Run: headless pygame with SDL's dummy video driver; simulated clock (each Clock.tick advances the game by its frame time, no real sleeping); random seed 0; keys injected as events and as key.get_pressed() state; no mouse input.
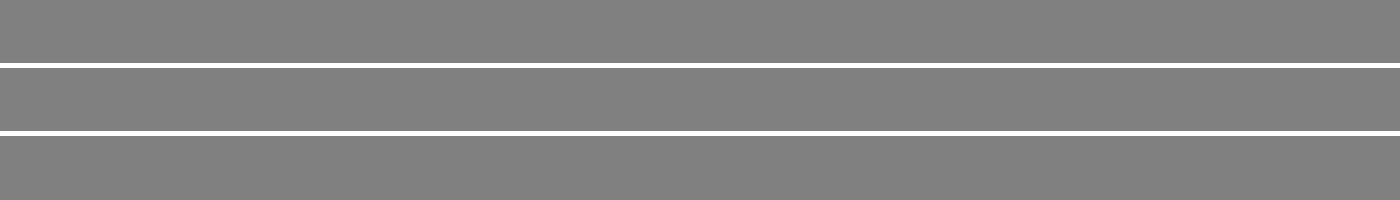
Frame 1 of 4 · flips 1–60 · no input
Frame 2 of 4 · flips 61–180 · tapped SPACE, RETURN · held RIGHT (→), D · screen unchanged from frame 1, image omitted
Frame 3 of 4 · flips 181–300 · held DOWN (↓), S · screen unchanged from frame 2, image omitted
Frame 4 of 4 · flips 301–420 · held LEFT (←), A, UP (↑), W · screen unchanged from frame 3, image omitted

The pygame program that drew these frames:

# traffic.py by Dyson carter

import pygame
from sys import exit

pygame.init()

# Define colors
WHITE = (255, 255, 255)
BLACK = (0, 0, 0)
GRAY = (128, 128, 128)

# Define constants
width = 1400
height = 200
lane_width = 5
lane_count = 2
lane_padding = 0

# Create window
screen = pygame.display.set_mode((width, height))
pygame.display.set_caption("Traffic Simulation")
clock = pygame.time.Clock()

# Function to draw lanes
def draw_lanes():
    lane_height = lane_width
    lane_offset = (height - lane_height * lane_count) // (lane_count + 1)
    for i in range(lane_count):
        lane_x = lane_padding
        lane_y = (i + 1) * lane_offset + i * lane_height
        pygame.draw.rect(screen, WHITE, (lane_x, lane_y, width - 2 * lane_padding, lane_height))


# Main loop
running = True
while running:
    for event in pygame.event.get():
        if event.type == pygame.QUIT:
            running = False

    screen.fill(GRAY)  # Fill the screen with black color
    draw_lanes()  # Draw lanes

    pygame.display.update()
    clock.tick(60)

pygame.quit()
exit()
